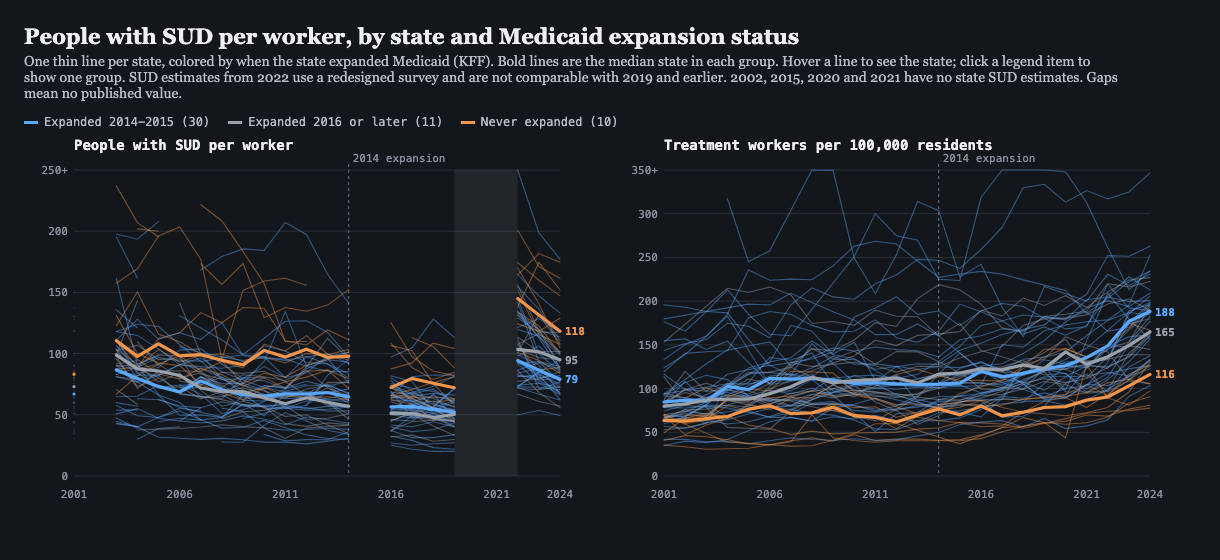

The data file committed next to this chart (first rows):
state, group, year, sud_per_worker, workers_per_100k
AL, never, 2001, 78.5, 63.6
AL, never, 2002, , 62.7
AL, never, 2003, 87.5, 69.3
AL, never, 2004, 88.4, 68.6
AL, never, 2005, 112.4, 58.2
AL, never, 2006, 117.1, 54.4
AL, never, 2007, 133.5, 47.3
AL, never, 2008, 125.2, 51.3
AL, never, 2009, 137.6, 48.1
AL, never, 2010, 137.0, 49.2
AL, never, 2011, 110.5, 49.6
AL, never, 2012, 107.0, 50.2
AL, never, 2013, 119.3, 53.6
AL, never, 2014, 111.3, 54.9
AL, never, 2015, , 61.3
AL, never, 2016, 87.5, 60.7
AL, never, 2017, 92.4, 59.5
AL, never, 2018, 108.6, 54.6
AL, never, 2019, 104.1, 60.0
AL, never, 2020, , 65.6
AL, never, 2021, , 71.8
AL, never, 2022, 164.4, 74.1
AL, never, 2023, 181.7, 74.8
AL, never, 2024, 174.6, 77.7
AK, 2014-15, 2001, 30.6, 195.7
AK, 2014-15, 2002, , 193.0
AK, 2014-15, 2003, 42.6, 188.2
AK, 2014-15, 2004, 40.7, 186.6
AK, 2014-15, 2005, , 
AK, 2014-15, 2006, 60.0, 125.9
AK, 2014-15, 2007, , 
AK, 2014-15, 2008, 55.4, 133.8
AK, 2014-15, 2009, 52.5, 141.7
AK, 2014-15, 2010, 39.5, 181.6
AK, 2014-15, 2011, 37.4, 192.3
AK, 2014-15, 2012, 38.0, 205.1
AK, 2014-15, 2013, 39.0, 185.0
AK, 2014-15, 2014, 38.1, 188.7
AK, 2014-15, 2015, , 172.0
AK, 2014-15, 2016, 40.0, 188.7
AK, 2014-15, 2017, 36.3, 197.4
AK, 2014-15, 2018, 37.8, 193.9
AK, 2014-15, 2019, 43.2, 180.4
AK, 2014-15, 2020, , 168.2
AK, 2014-15, 2021, , 170.6
AK, 2014-15, 2022, 83.9, 219.5
AK, 2014-15, 2023, 87.9, 192.3
AK, 2014-15, 2024, 77.9, 189.2
AZ, 2014-15, 2001, 64.6, 84.6
AZ, 2014-15, 2002, , 86.7
AZ, 2014-15, 2003, 110.7, 80.0
AZ, 2014-15, 2004, 128.1, 68.6
AZ, 2014-15, 2005, 111.8, 74.3
AZ, 2014-15, 2006, 117.1, 67.0
AZ, 2014-15, 2007, 111.6, 67.0
AZ, 2014-15, 2008, 125.3, 62.9
AZ, 2014-15, 2009, 98.4, 77.7
AZ, 2014-15, 2010, 95.8, 82.0
AZ, 2014-15, 2011, 95.7, 89.0
AZ, 2014-15, 2012, 89.6, 80.9
... 1,164 more rows
